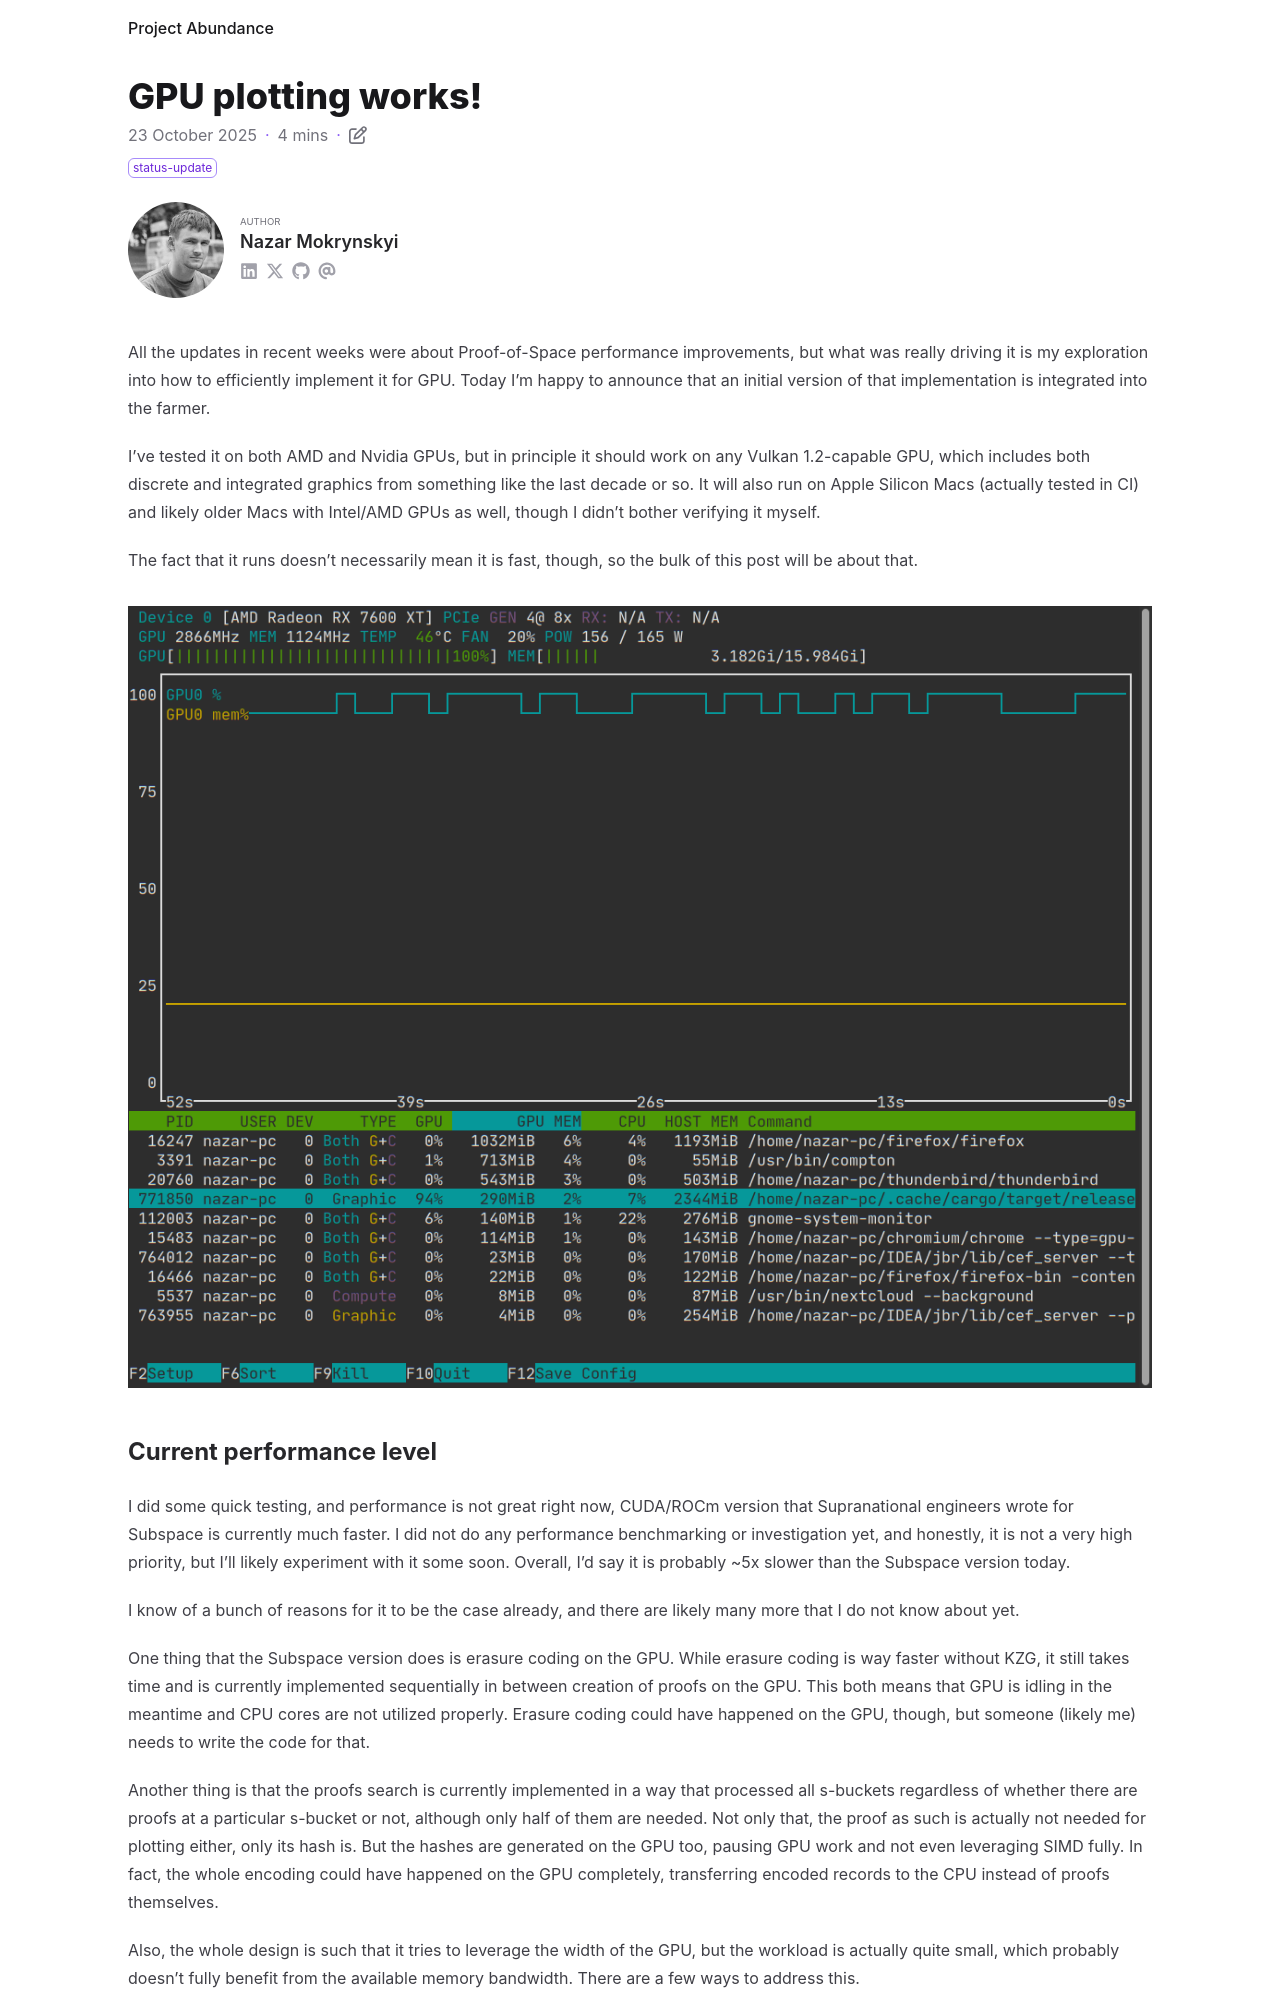

repository: nazar-pc/abundance · page: blog/2025-10-23-gpu-plotting-works/index.html · generator: mdbook

---
title: GPU plotting works!
date: 2025-10-23
draft: false
description: New Vulkan-based GPU plotting implementation is integrated into the farmer
tags: [ status-update ]
authors: [ nazar-pc ]
---

All the updates in recent weeks were about Proof-of-Space performance improvements, but what was really driving it is my
exploration into how to efficiently implement it for GPU. Today I'm happy to announce that an initial version of that
implementation is integrated into the farmer.

I've tested it on both AMD and Nvidia GPUs, but in principle it should work on any Vulkan 1.2-capable GPU, which
includes both discrete and integrated graphics from something like the last decade or so. It will also run on Apple
Silicon Macs (actually tested in CI) and likely older Macs with Intel/AMD GPUs as well, though I didn't bother verifying
it myself.

The fact that it runs doesn't necessarily mean it is fast, though, so the bulk of this post will be about that.

<p align="center">
<img alt="Screenshot of nvtop CLI with a farmer process in it" src="nvtop-gpu-plotting.png">
</p>

<!--more-->
